Run: headless pygame with SDL's dummy video driver; simulated clock (each Clock.tick advances the game by its frame time, no real sleeping); random seed 0; keys injected as events and as key.get_pressed() state; no mouse input; restart key SPACE tapped at the start of phases 3 and 4.
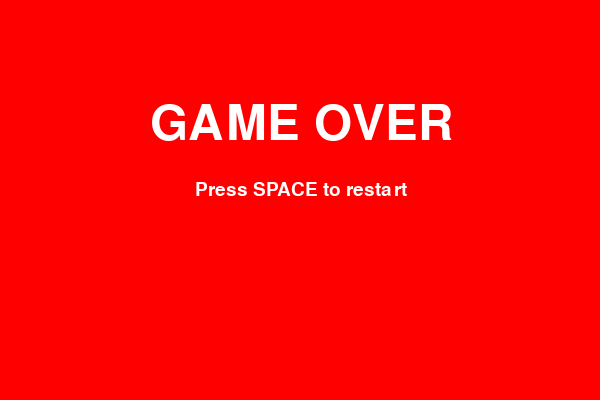
Frame 1 of 4 · flips 1–60 · no input
Frame 2 of 4 · flips 61–180 · tapped SPACE, RETURN · held RIGHT (→), D · screen unchanged from frame 1, image omitted
Frame 3 of 4 · flips 181–300 · tapped SPACE · held DOWN (↓), S · screen unchanged from frame 2, image omitted
Frame 4 of 4 · flips 301–420 · tapped SPACE · held LEFT (←), A, UP (↑), W · screen unchanged from frame 3, image omitted

The pygame program that drew these frames:

import pygame
import random

pygame.init()
white = (255, 255, 255)
red = (255, 0, 0)
screen = pygame.display.set_mode((600, 400))
pygame.display.set_caption("Snake")
clock = pygame.time.Clock()
snake = [(600 // 2, 400 // 2)]
direction = (1, 0)
apple = (random.randrange(0, 600, 20), random.randrange(0, 400, 20))
done = False
gamestate = "game"
apple_size = random.randint(15, 30)
font = pygame.font.SysFont("docker", 72)
small_font = pygame.font.SysFont("docker", 28)
while not done:
    for event in pygame.event.get():
        if event.type == pygame.QUIT:
            done = True
        if event.type == pygame.KEYDOWN:
            if event.key == pygame.K_UP and direction != (0,1):
                direction = (0,-1)
            elif event.key == pygame.K_DOWN and direction != (0,-1):
                direction = (0,1)
            elif event.key == pygame.K_LEFT and direction != (1,0):
                direction = (-1,0)
            elif event.key == pygame.K_RIGHT and direction != (-1,0):
                direction = (1,0)
        if event.type == pygame.KEYDOWN and event.key == pygame.K_SPACE and gamestate == "gameover": # lets you restart after you failed
            snake = [(600 // 2, 400 // 2)]
            direction = (1, 0)
            apple = (random.randrange(0, 600, 20), random.randrange(0, 400, 20))
            gamestate = "game"
    if gamestate == "game":
        screen.fill(white)
        head_x, head_y = snake[0]
        new_head = (head_x + direction[0] * 20, head_y + direction[1] * 20)
    
        if (new_head in snake or new_head[0] < 0 or new_head[0] >= 600 or new_head[1] < 0 or new_head[1] >= 400):
            gamestate = "gameover"
            continue
        snake.insert(0, new_head)
        if new_head == apple: #checks for apples
            apple = (random.randrange(0, 600, 20), random.randrange(0, 400, 20))
            apple_size = random.randint(15, 30)
        else:
            snake.pop()

        pygame.draw.rect(screen, (255, 0, 0), (apple[0], apple[1], apple_size, apple_size)) # apples
        for i, segment in enumerate(snake): # drawing the snake
            if i == 0:
                color = (0, 200, 0)
            else:
                color = (0, 255, 0) 
            pygame.draw.rect(screen, color, (segment[0], segment[1], 20, 20))
    if gamestate == "gameover":
        screen.fill(red)
        screen.blit(font.render("GAME OVER", True, (255,255,255)), (150, 100))
        screen.blit(small_font.render("Press SPACE to restart", True, (255,255,255)), (195, 180)) # Prompt to restart
    pygame.display.flip()
    clock.tick(10)
